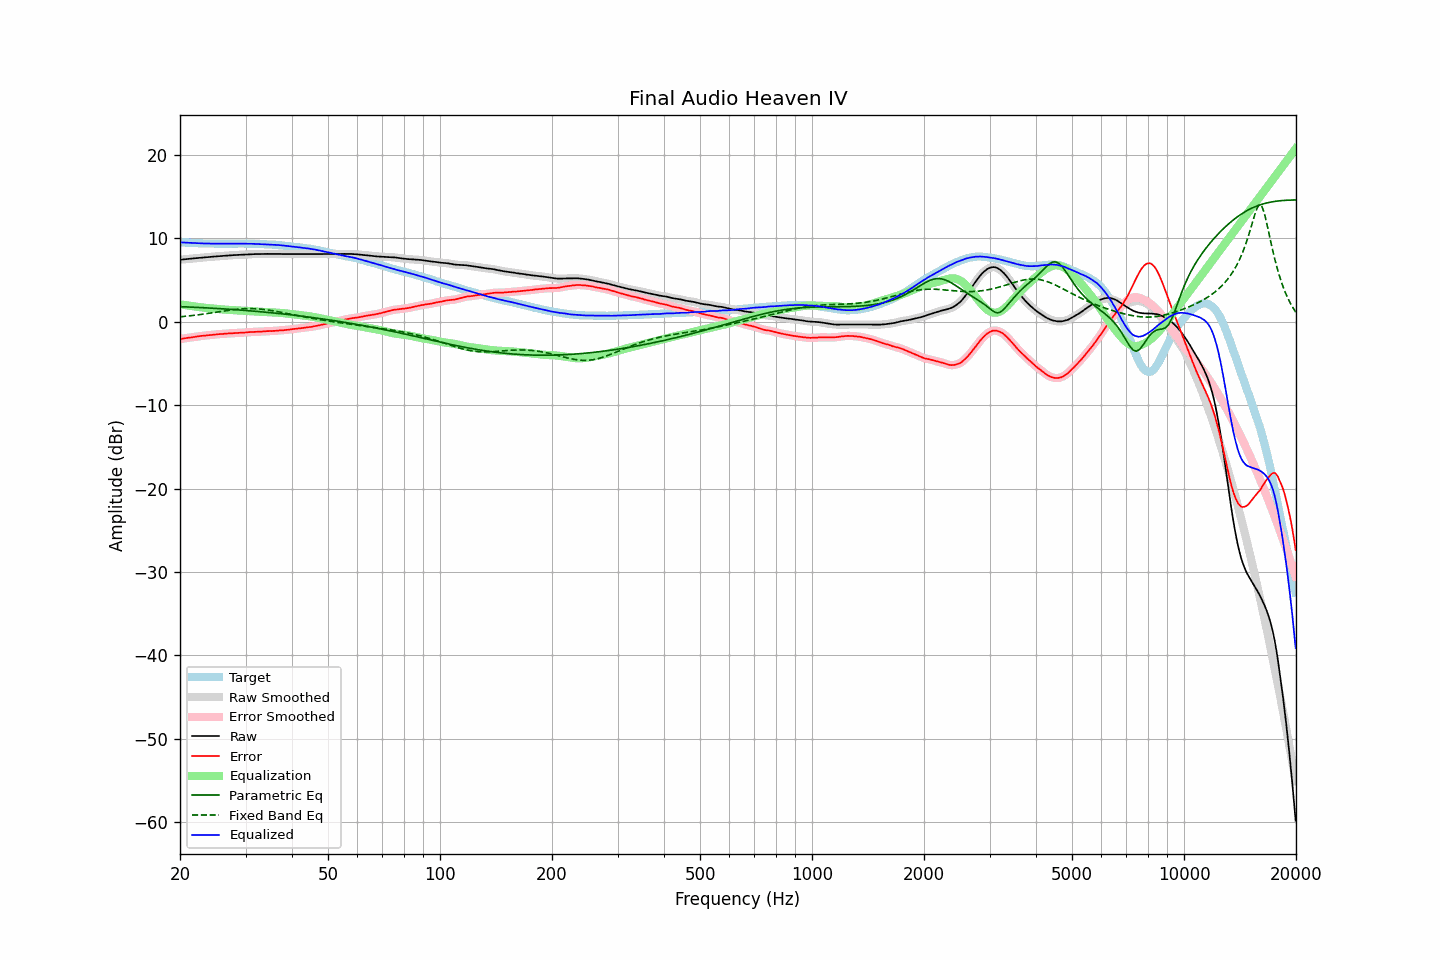

The table this chart was drawn from, first rows:
frequency, raw, error, smoothed, error_smoothed, equalization, parametric_eq, fixed_band_eq, equalized_raw, equalized_smoothed, target
20.00, 7.42, -2.08, 7.42, -2.08, 2.08, 1.80, 0.58, 9.51, 9.51, 9.51
20.20, 7.44, -2.05, 7.44, -2.05, 2.05, 1.80, 0.60, 9.50, 9.50, 9.50
20.40, 7.46, -2.02, 7.46, -2.02, 2.02, 1.79, 0.62, 9.49, 9.48, 9.49
20.61, 7.48, -2.00, 7.48, -1.99, 2.00, 1.78, 0.64, 9.48, 9.47, 9.48
20.81, 7.49, -1.96, 7.49, -1.96, 1.97, 1.77, 0.66, 9.46, 9.46, 9.46
21.02, 7.51, -1.93, 7.51, -1.94, 1.94, 1.76, 0.68, 9.45, 9.45, 9.45
21.23, 7.53, -1.90, 7.53, -1.91, 1.91, 1.75, 0.70, 9.44, 9.44, 9.44
21.44, 7.55, -1.89, 7.55, -1.89, 1.88, 1.74, 0.72, 9.43, 9.43, 9.45
21.66, 7.57, -1.85, 7.57, -1.86, 1.85, 1.74, 0.74, 9.42, 9.43, 9.43
21.87, 7.59, -1.83, 7.59, -1.83, 1.83, 1.73, 0.76, 9.42, 9.42, 9.43
22.09, 7.61, -1.79, 7.61, -1.80, 1.80, 1.72, 0.79, 9.41, 9.41, 9.41
22.31, 7.63, -1.76, 7.63, -1.77, 1.77, 1.71, 0.81, 9.40, 9.40, 9.40
22.54, 7.64, -1.74, 7.64, -1.74, 1.75, 1.70, 0.84, 9.39, 9.39, 9.39
22.76, 7.66, -1.72, 7.66, -1.72, 1.72, 1.69, 0.86, 9.38, 9.38, 9.39
22.99, 7.68, -1.69, 7.68, -1.70, 1.70, 1.68, 0.89, 9.38, 9.38, 9.38
23.22, 7.70, -1.66, 7.70, -1.67, 1.68, 1.67, 0.92, 9.38, 9.37, 9.37
23.45, 7.71, -1.66, 7.71, -1.65, 1.66, 1.66, 0.94, 9.37, 9.37, 9.38
23.69, 7.73, -1.63, 7.73, -1.64, 1.64, 1.65, 0.97, 9.37, 9.36, 9.37
23.92, 7.74, -1.61, 7.74, -1.62, 1.62, 1.64, 1.00, 9.36, 9.36, 9.36
24.16, 7.76, -1.60, 7.76, -1.60, 1.60, 1.62, 1.03, 9.36, 9.36, 9.37
24.40, 7.78, -1.58, 7.78, -1.58, 1.58, 1.61, 1.06, 9.36, 9.36, 9.37
24.65, 7.80, -1.55, 7.80, -1.56, 1.56, 1.60, 1.09, 9.36, 9.36, 9.36
24.89, 7.81, -1.54, 7.81, -1.54, 1.54, 1.59, 1.12, 9.35, 9.36, 9.36
25.14, 7.83, -1.51, 7.83, -1.52, 1.52, 1.58, 1.15, 9.35, 9.35, 9.35
25.39, 7.84, -1.50, 7.84, -1.50, 1.51, 1.57, 1.18, 9.35, 9.35, 9.35
25.65, 7.86, -1.48, 7.86, -1.49, 1.49, 1.56, 1.21, 9.35, 9.35, 9.35
25.91, 7.87, -1.47, 7.87, -1.47, 1.47, 1.54, 1.24, 9.34, 9.35, 9.35
26.16, 7.89, -1.46, 7.89, -1.46, 1.46, 1.53, 1.27, 9.35, 9.35, 9.36
26.43, 7.90, -1.44, 7.90, -1.45, 1.44, 1.52, 1.30, 9.35, 9.35, 9.35
26.69, 7.91, -1.43, 7.91, -1.43, 1.43, 1.51, 1.33, 9.34, 9.34, 9.35
26.96, 7.93, -1.41, 7.93, -1.42, 1.42, 1.49, 1.35, 9.35, 9.35, 9.35
27.23, 7.94, -1.40, 7.94, -1.40, 1.40, 1.48, 1.38, 9.35, 9.35, 9.35
27.50, 7.96, -1.38, 7.96, -1.39, 1.39, 1.47, 1.41, 9.35, 9.35, 9.35
27.77, 7.97, -1.38, 7.97, -1.38, 1.38, 1.45, 1.43, 9.35, 9.35, 9.36
28.05, 7.98, -1.36, 7.98, -1.37, 1.37, 1.44, 1.45, 9.35, 9.35, 9.35
28.33, 7.99, -1.36, 7.99, -1.36, 1.36, 1.43, 1.47, 9.35, 9.35, 9.36
28.62, 8.00, -1.35, 8.00, -1.35, 1.35, 1.41, 1.49, 9.35, 9.36, 9.36
28.90, 8.02, -1.34, 8.02, -1.34, 1.34, 1.40, 1.51, 9.36, 9.36, 9.37
29.19, 8.03, -1.33, 8.03, -1.33, 1.33, 1.38, 1.53, 9.36, 9.36, 9.37
29.48, 8.04, -1.31, 8.04, -1.32, 1.32, 1.37, 1.54, 9.36, 9.36, 9.36
29.78, 8.05, -1.30, 8.05, -1.30, 1.30, 1.35, 1.55, 9.35, 9.35, 9.36
30.08, 8.06, -1.29, 8.06, -1.29, 1.29, 1.34, 1.56, 9.35, 9.35, 9.36
30.38, 8.07, -1.26, 8.07, -1.27, 1.27, 1.32, 1.57, 9.35, 9.35, 9.34
30.68, 8.08, -1.25, 8.08, -1.26, 1.26, 1.31, 1.57, 9.34, 9.34, 9.34
30.99, 8.09, -1.24, 8.09, -1.25, 1.25, 1.29, 1.57, 9.34, 9.34, 9.34
31.30, 8.09, -1.24, 8.10, -1.24, 1.24, 1.28, 1.57, 9.33, 9.33, 9.34
31.61, 8.10, -1.22, 8.10, -1.23, 1.23, 1.26, 1.56, 9.33, 9.32, 9.33
31.93, 8.10, -1.20, 8.10, -1.21, 1.22, 1.24, 1.55, 9.32, 9.32, 9.31
32.24, 8.10, -1.21, 8.10, -1.20, 1.21, 1.23, 1.54, 9.31, 9.31, 9.32
32.57, 8.10, -1.19, 8.10, -1.20, 1.20, 1.21, 1.53, 9.30, 9.30, 9.30
32.89, 8.10, -1.19, 8.10, -1.19, 1.19, 1.19, 1.51, 9.29, 9.29, 9.30
33.22, 8.10, -1.18, 8.11, -1.18, 1.18, 1.17, 1.49, 9.28, 9.28, 9.29
33.55, 8.11, -1.17, 8.11, -1.17, 1.17, 1.16, 1.47, 9.28, 9.28, 9.29
33.89, 8.12, -1.15, 8.12, -1.16, 1.16, 1.14, 1.45, 9.28, 9.28, 9.28
34.23, 8.12, -1.13, 8.12, -1.14, 1.15, 1.12, 1.42, 9.27, 9.27, 9.26
34.57, 8.12, -1.13, 8.12, -1.13, 1.14, 1.10, 1.39, 9.26, 9.26, 9.26
34.92, 8.12, -1.11, 8.12, -1.12, 1.13, 1.08, 1.36, 9.25, 9.25, 9.24
35.27, 8.12, -1.13, 8.12, -1.12, 1.12, 1.06, 1.33, 9.24, 9.24, 9.26
35.62, 8.12, -1.10, 8.12, -1.11, 1.11, 1.05, 1.30, 9.23, 9.23, 9.23
35.97, 8.12, -1.10, 8.12, -1.10, 1.10, 1.03, 1.26, 9.22, 9.22, 9.23
... 635 more rows
